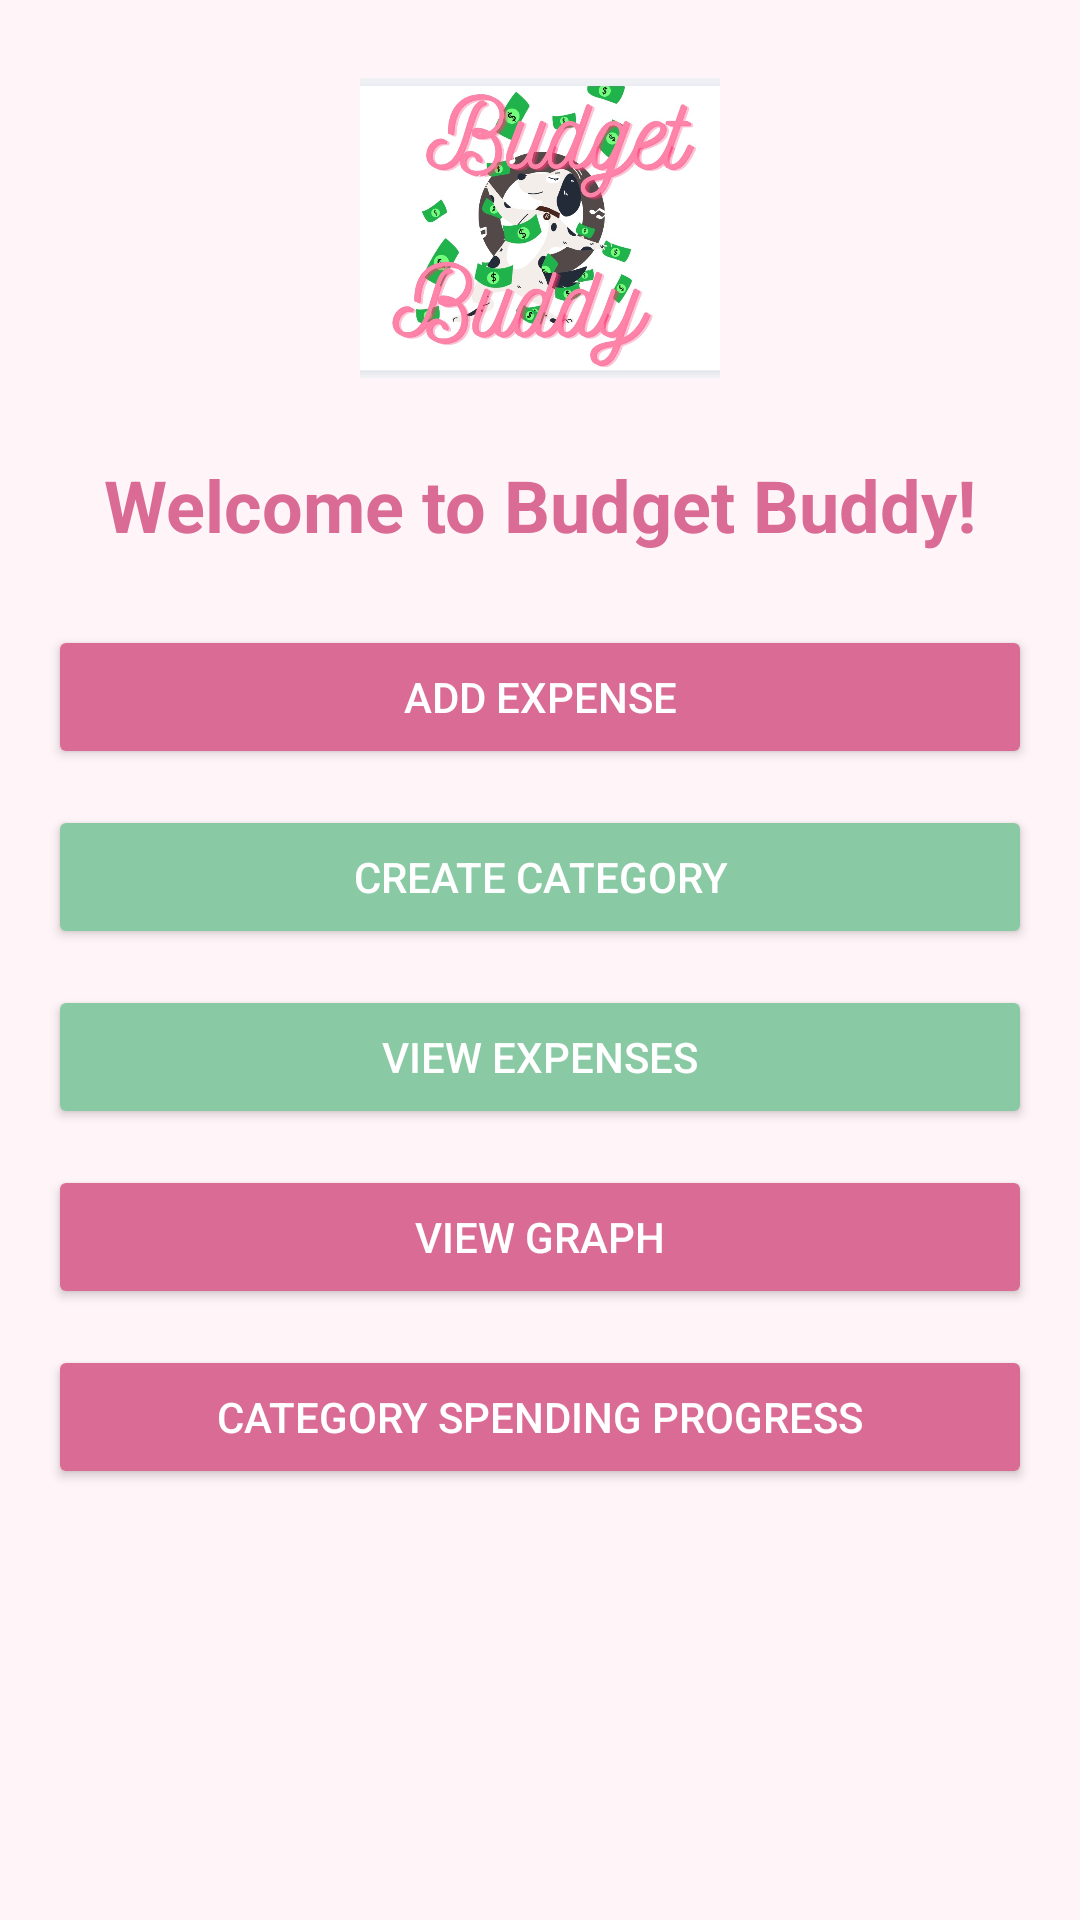

Produce the Android XML layout that renders to this screen, including the resource entries it uses.
<!-- AndroidManifest.xml: application theme Theme.BudgetBuddy -->
<!-- res/layout/fragment_home.xml -->
<?xml version="1.0" encoding="utf-8"?>
<ScrollView
    xmlns:android="http://schemas.android.com/apk/res/android"
    android:layout_width="match_parent"
    android:layout_height="match_parent"
    android:background="@color/backgroundBlush"
    android:padding="16dp">

    <LinearLayout
        android:layout_width="match_parent"
        android:layout_height="wrap_content"
        android:orientation="vertical"
        android:gravity="center_horizontal">

        <ImageView
            android:layout_width="120dp"
            android:layout_height="120dp"
            android:src="@drawable/budget_buddy_logo"
            android:contentDescription="App Logo"/>

        <TextView
            android:id="@+id/txtTitle"
            android:layout_width="wrap_content"
            android:layout_height="wrap_content"
            android:text="Welcome to Budget Buddy!"
            android:textSize="24sp"
            android:textStyle="bold"
            android:textColor="@color/primaryPink"
            android:layout_marginTop="16dp"/>

        <Button
            android:id="@+id/btnAddExpense"
            android:layout_width="match_parent"
            android:layout_height="wrap_content"
            android:text="Add Expense"
            android:backgroundTint="@color/primaryPink"
            android:textColor="@color/white"
            android:layout_marginTop="24dp"/>

        <Button
            android:id="@+id/btnAddCategory"
            android:layout_width="match_parent"
            android:layout_height="wrap_content"
            android:text="Create Category"
            android:backgroundTint="@color/secondaryGreen"
            android:textColor="@color/white"
            android:layout_marginTop="12dp"/>


        <Button
            android:id="@+id/btnViewExpenses"
            android:layout_width="match_parent"
            android:layout_height="wrap_content"
            android:text="View Expenses"
            android:backgroundTint="@color/secondaryGreen"
            android:textColor="@color/white"
            android:layout_marginTop="12dp"/>

        <Button
            android:id="@+id/btnViewGraph"
            android:layout_width="match_parent"
            android:layout_height="wrap_content"
            android:text="View Graph"
            android:backgroundTint="@color/primaryPink"
            android:textColor="@color/white"
            android:layout_marginTop="12dp"/>

        <Button
            android:id="@+id/btnCatExp"
            android:layout_width="match_parent"
            android:layout_height="wrap_content"
            android:layout_marginTop="12dp"
            android:backgroundTint="@color/primaryPink"
            android:text="Category spending progress"
            android:textColor="@color/white" />

    </LinearLayout>
</ScrollView>
<!-- resources referenced by this layout -->
<resources>
  <color name="backgroundBlush">#FFF4F7</color>
  <color name="primaryPink">#D96B94</color>
  <color name="secondaryGreen">#89C9A3</color>
  <color name="white">#FFFFFF</color>
  <!-- drawable budget_buddy_logo: jpg bitmap (drawable, 110190 bytes) -->
  <style name="Theme.BudgetBuddy" parent="Base.Theme.BudgetBuddy" />
  <style name="Base.Theme.BudgetBuddy" parent="Theme.MaterialComponents.DayNight.NoActionBar">
          <item name="colorPrimary">@color/primaryPink</item>
          <item name="colorPrimaryVariant">@color/primaryPink</item>
          <item name="colorOnPrimary">@color/white</item>
          <item name="colorSecondary">@color/secondaryGreen</item>
          <item name="colorOnSecondary">@color/white</item>
          <item name="android:windowBackground">@color/backgroundBlush</item>
      </style>
</resources>
